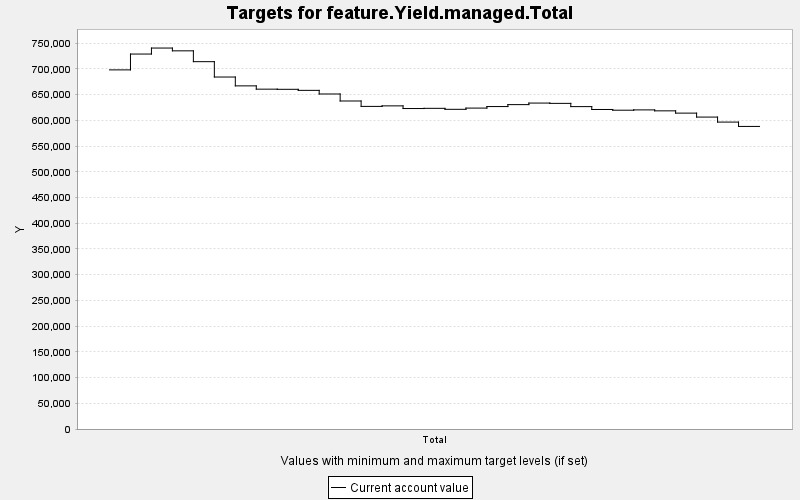

The data file committed next to this chart (first rows):
TARGET, PERIOD, YEAR, PERIODWIDTH, MINIMUM, MAXIMUM, MINWEIGHT, MAXWEIGHT, CURRENT, SUMMARY
feature.Yield.managed.Total, 0, 0, 10.0, 0.0, 10000, 1.0, 1.0, 698279, 0.0
feature.Yield.managed.Total, 1, 10, 10.0, 0.0, 10000, 1.0, 1.0, 729063, 0.0
feature.Yield.managed.Total, 2, 20, 10.0, 0.0, 10000, 1.0, 1.0, 740728, 0.0
feature.Yield.managed.Total, 3, 30, 10.0, 0.0, 10000, 1.0, 1.0, 735302, 0.0
feature.Yield.managed.Total, 4, 40, 10.0, 0.0, 10000, 1.0, 1.0, 714250, 0.0
feature.Yield.managed.Total, 5, 50, 10.0, 0.0, 10000, 1.0, 1.0, 684386, 0.0
feature.Yield.managed.Total, 6, 60, 10.0, 0.0, 10000, 1.0, 1.0, 667187, 0.0
feature.Yield.managed.Total, 7, 70, 10.0, 0.0, 10000, 1.0, 1.0, 660782, 0.0
feature.Yield.managed.Total, 8, 80, 10.0, 0.0, 10000, 1.0, 1.0, 660506, 0.0
feature.Yield.managed.Total, 9, 90, 10.0, 0.0, 10000, 1.0, 1.0, 658460, 0.0
feature.Yield.managed.Total, 10, 100, 10.0, 0.0, 10000, 1.0, 1.0, 651393, 0.0
feature.Yield.managed.Total, 11, 110, 10.0, 0.0, 10000, 1.0, 1.0, 637782, 0.0
feature.Yield.managed.Total, 12, 120, 10.0, 0.0, 10000, 1.0, 1.0, 627277, 0.0
feature.Yield.managed.Total, 13, 130, 10.0, 0.0, 10000, 1.0, 1.0, 628307, 0.0
feature.Yield.managed.Total, 14, 140, 10.0, 0.0, 10000, 1.0, 1.0, 623127, 0.0
feature.Yield.managed.Total, 15, 150, 10.0, 0.0, 10000, 1.0, 1.0, 623512, 0.0
feature.Yield.managed.Total, 16, 160, 10.0, 0.0, 10000, 1.0, 1.0, 621610, 0.0
feature.Yield.managed.Total, 17, 170, 10.0, 0.0, 10000, 1.0, 1.0, 623980, 0.0
feature.Yield.managed.Total, 18, 180, 10.0, 0.0, 10000, 1.0, 1.0, 626966, 0.0
feature.Yield.managed.Total, 19, 190, 10.0, 0.0, 10000, 1.0, 1.0, 630728, 0.0
feature.Yield.managed.Total, 20, 200, 10.0, 0.0, 10000, 1.0, 1.0, 633751, 0.0
feature.Yield.managed.Total, 21, 210, 10.0, 0.0, 10000, 1.0, 1.0, 633164, 0.0
feature.Yield.managed.Total, 22, 220, 10.0, 0.0, 10000, 1.0, 1.0, 626854, 0.0
feature.Yield.managed.Total, 23, 230, 10.0, 0.0, 10000, 1.0, 1.0, 621284, 0.0
feature.Yield.managed.Total, 24, 240, 10.0, 0.0, 10000, 1.0, 1.0, 619876, 0.0
feature.Yield.managed.Total, 25, 250, 10.0, 0.0, 10000, 1.0, 1.0, 620477, 0.0
feature.Yield.managed.Total, 26, 260, 10.0, 0.0, 10000, 1.0, 1.0, 618631, 0.0
feature.Yield.managed.Total, 27, 270, 10.0, 0.0, 10000, 1.0, 1.0, 614195, 0.0
feature.Yield.managed.Total, 28, 280, 10.0, 0.0, 10000, 1.0, 1.0, 606504, 0.0
feature.Yield.managed.Total, 29, 290, 10.0, 0.0, 10000, 1.0, 1.0, 596778, 0.0
feature.Yield.managed.Total, 30, 300, 10.0, 0.0, 10000, 1.0, 1.0, 588317, 0.0
